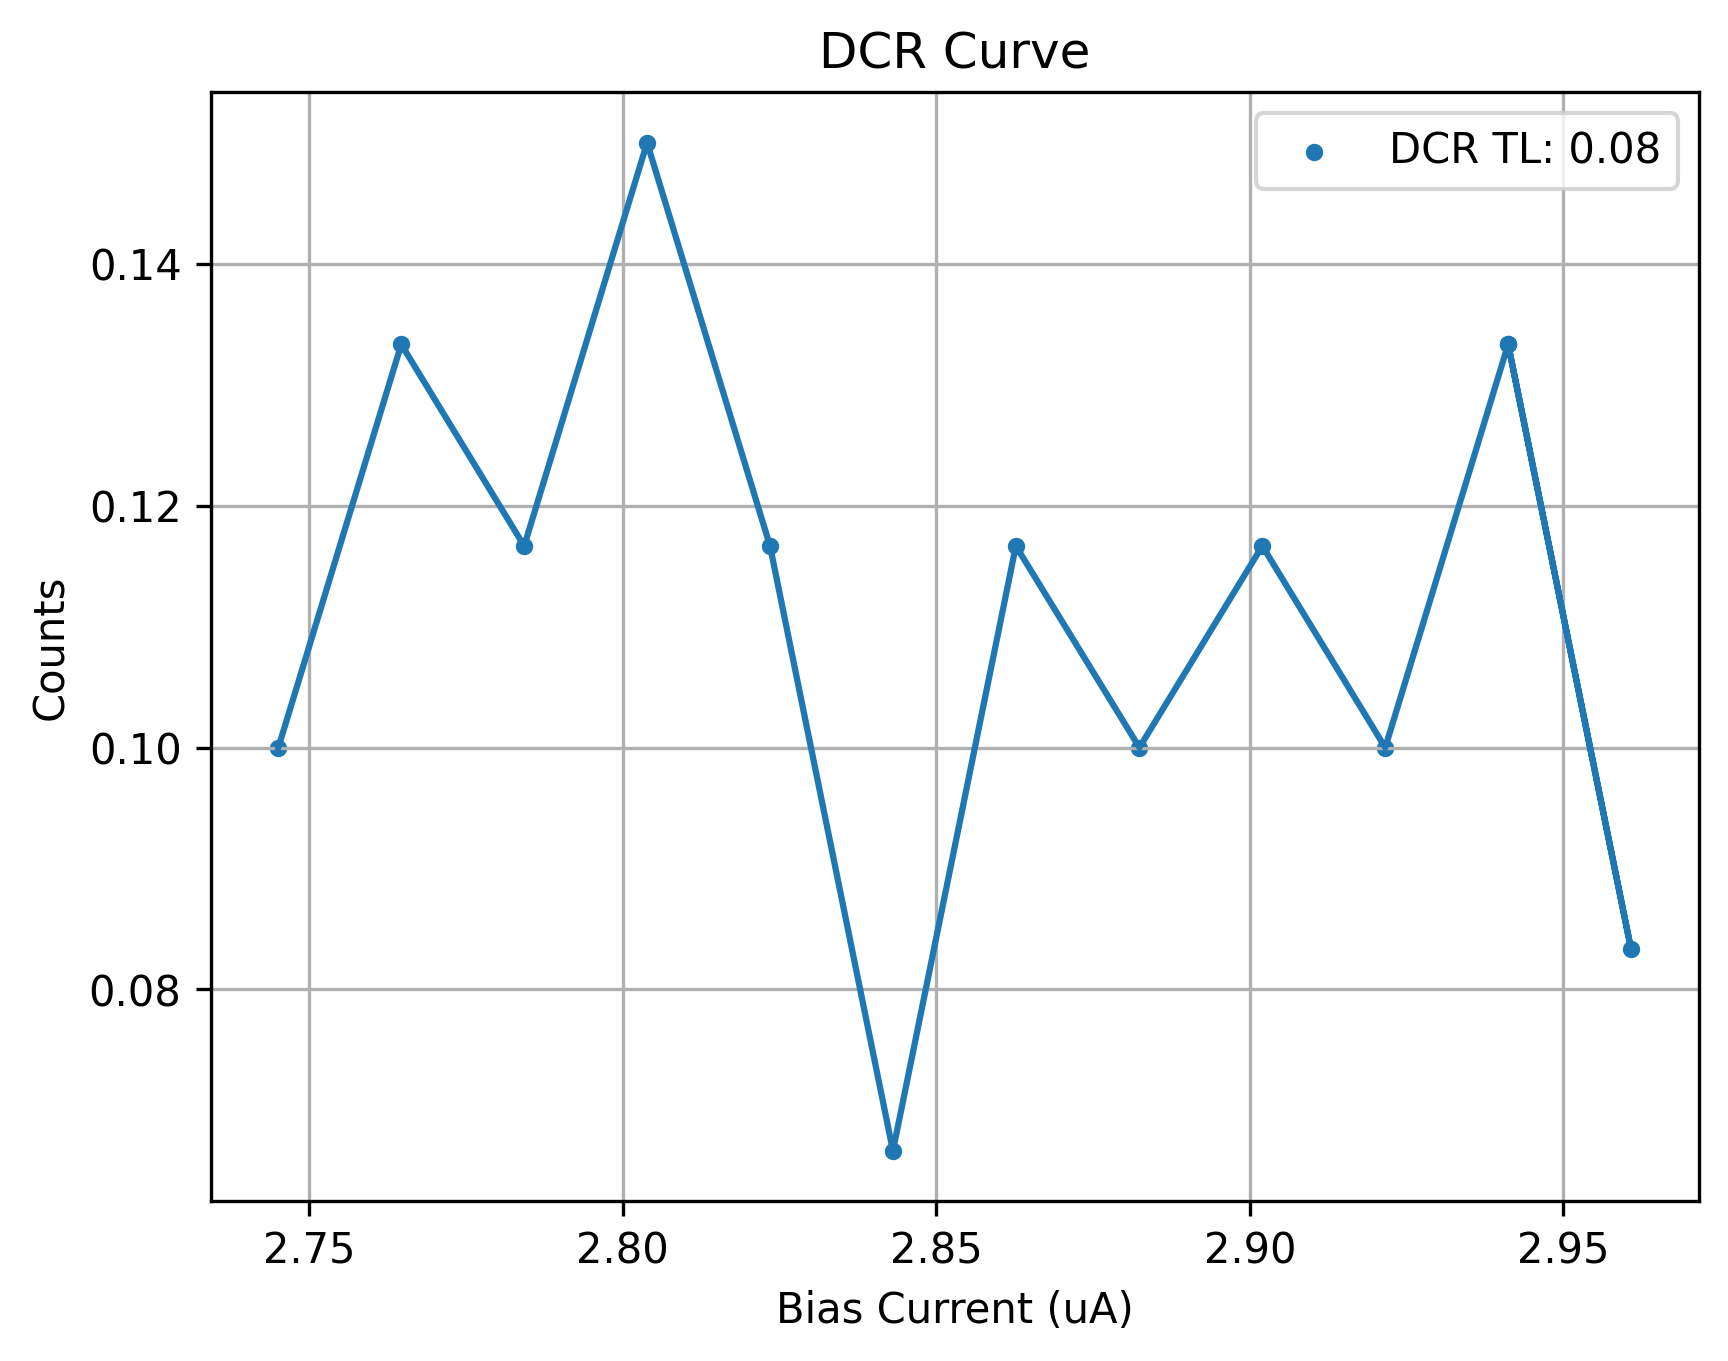

Values plotted in this chart, from the file beside it:
Bias_Current, DCR_TL1(0.08)_Bin1, DCR_TL1(0.08)_Bin2, DCR_TL1(0.08)_Bin3, DCR_TL1(0.08)_Bin4, DCR_TL1(0.08)_Bin5, DCR_TL1(0.08)_Bin6, DCR_TL1(0.08)_Bin7, DCR_TL1(0.08)_Bin8, DCR_TL1(0.08)_Bin9, DCR_TL1(0.08)_Bin10, DCR_TL1(0.08)_Bin11, DCR_TL1(0.08)_Bin12, DCR_TL1(0.08)_Bin13, DCR_TL1(0.08)_Bin14, DCR_TL1(0.08)_Bin15, DCR_TL1(0.08)_Bin16, DCR_TL1(0.08)_Bin17, DCR_TL1(0.08)_Bin18, DCR_TL1(0.08)_Bin19, DCR_TL1(0.08)_Bin20, DCR_TL1(0.08)_Bin21, DCR_TL1(0.08)_Bin22, DCR_TL1(0.08)_Bin23
2.745, 0.0, 0.0, 0.0, 0.0, 0.0, 0.0, 0.0, 0.0, 0.0, 0.0, 0.0, 0.0, 0.0, 0.0, 0.0, 0.0, 0.0, 0.0, 0.0, 0.0, 0.0, 0.0, 0.0
2.765, 0.0, 0.0, 0.0, 0.0, 0.0, 0.0, 0.0, 0.0, 0.0, 0.0, 0.0, 0.0, 0.0, 0.0, 0.0, 0.0, 0.0, 0.0, 0.0, 0.0, 0.0, 0.0, 0.0
2.784, 0.0, 0.0, 0.0, 0.0, 0.0, 0.0, 0.0, 0.0, 0.0, 0.0, 0.0, 0.0, 0.0, 0.0, 0.0, 0.0, 0.0, 0.0, 0.0, 0.0, 0.0, 0.0, 0.0
2.804, 0.0, 0.0, 0.0, 0.0, 0.0, 0.0, 0.0, 0.0, 0.0, 0.0, 0.0, 0.0, 0.0, 0.0, 0.0, 0.0, 0.0, 0.0, 0.0, 0.0, 0.0, 0.0, 0.0
2.824, 0.0, 0.0, 0.0, 0.0, 0.0, 0.0, 0.0, 0.0, 0.0, 0.0, 0.0, 0.0, 0.0, 0.0, 0.0, 0.0, 0.0, 0.0, 0.0, 0.0, 0.0, 0.0, 0.0
2.843, 0.0, 0.0, 0.0, 0.0, 0.0, 0.0, 0.0, 0.0, 0.0, 0.0, 0.0, 0.0, 0.0, 0.0, 0.0, 0.0, 0.0, 0.0, 0.0, 0.0, 0.0, 0.0, 0.0
2.863, 0.0, 0.0, 0.0, 0.0, 0.0, 10.0, 0.0, 0.0, 0.0, 0.0, 0.0, 0.0, 0.0, 0.0, 0.0, 0.0, 0.0, 0.0, 0.0, 0.0, 0.0, 10.0, 0.0
2.882, 0.0, 0.0, 0.0, 0.0, 0.0, 0.0, 0.0, 0.0, 0.0, 0.0, 0.0, 0.0, 0.0, 0.0, 0.0, 0.0, 0.0, 0.0, 0.0, 0.0, 0.0, 0.0, 0.0
2.902, 0.0, 0.0, 0.0, 0.0, 0.0, 0.0, 0.0, 0.0, 0.0, 0.0, 0.0, 0.0, 0.0, 0.0, 0.0, 0.0, 0.0, 0.0, 0.0, 0.0, 0.0, 0.0, 0.0
2.922, 0.0, 0.0, 0.0, 0.0, 0.0, 0.0, 0.0, 0.0, 0.0, 0.0, 0.0, 0.0, 0.0, 10.0, 0.0, 0.0, 0.0, 0.0, 0.0, 0.0, 0.0, 0.0, 0.0
2.941, 0.0, 0.0, 0.0, 0.0, 0.0, 0.0, 0.0, 0.0, 0.0, 0.0, 0.0, 0.0, 0.0, 0.0, 0.0, 0.0, 0.0, 0.0, 0.0, 0.0, 0.0, 0.0, 0.0
2.961, 0.0, 0.0, 0.0, 0.0, 0.0, 0.0, 0.0, 0.0, 0.0, 0.0, 0.0, 0.0, 0.0, 0.0, 0.0, 0.0, 0.0, 0.0, 0.0, 0.0, 0.0, 0.0, 0.0
2.941, 0.0, 0.0, 0.0, 0.0, 0.0, 0.0, 0.0, 0.0, 0.0, 0.0, 0.0, 0.0, 0.0, 0.0, 0.0, 0.0, 0.0, 0.0, 0.0, 0.0, 0.0, 0.0, 0.0
